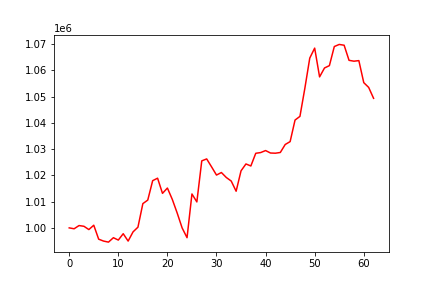

Data behind this chart, as committed beside it:
, 0
0, 1000000
1, 999662
2, 1000885
3, 1000605
4, 999355
5, 1001012
6, 995688
7, 994965
8, 994572
9, 996255
10, 995352
11, 997776
12, 994968
13, 998470
14, 1000270
15, 1009244
16, 1010602
17, 1018001
18, 1018944
19, 1013159
20, 1015185
21, 1010851
22, 1005624
23, 999982
24, 996258
25, 1012931
26, 1009893
27, 1025549
28, 1026289
29, 1023255
30, 1020140
31, 1021103
32, 1019206
33, 1017853
34, 1013973
35, 1021754
36, 1024372
37, 1023599
38, 1028442
39, 1028714
40, 1029478
41, 1028542
42, 1028470
43, 1028745
44, 1031793
45, 1032889
46, 1041105
47, 1042514
48, 1053214
49, 1064736
50, 1068533
51, 1057561
52, 1060955
53, 1061861
54, 1069135
55, 1069933
56, 1069633
57, 1063875
58, 1063549
59, 1063768
... 3 more rows
